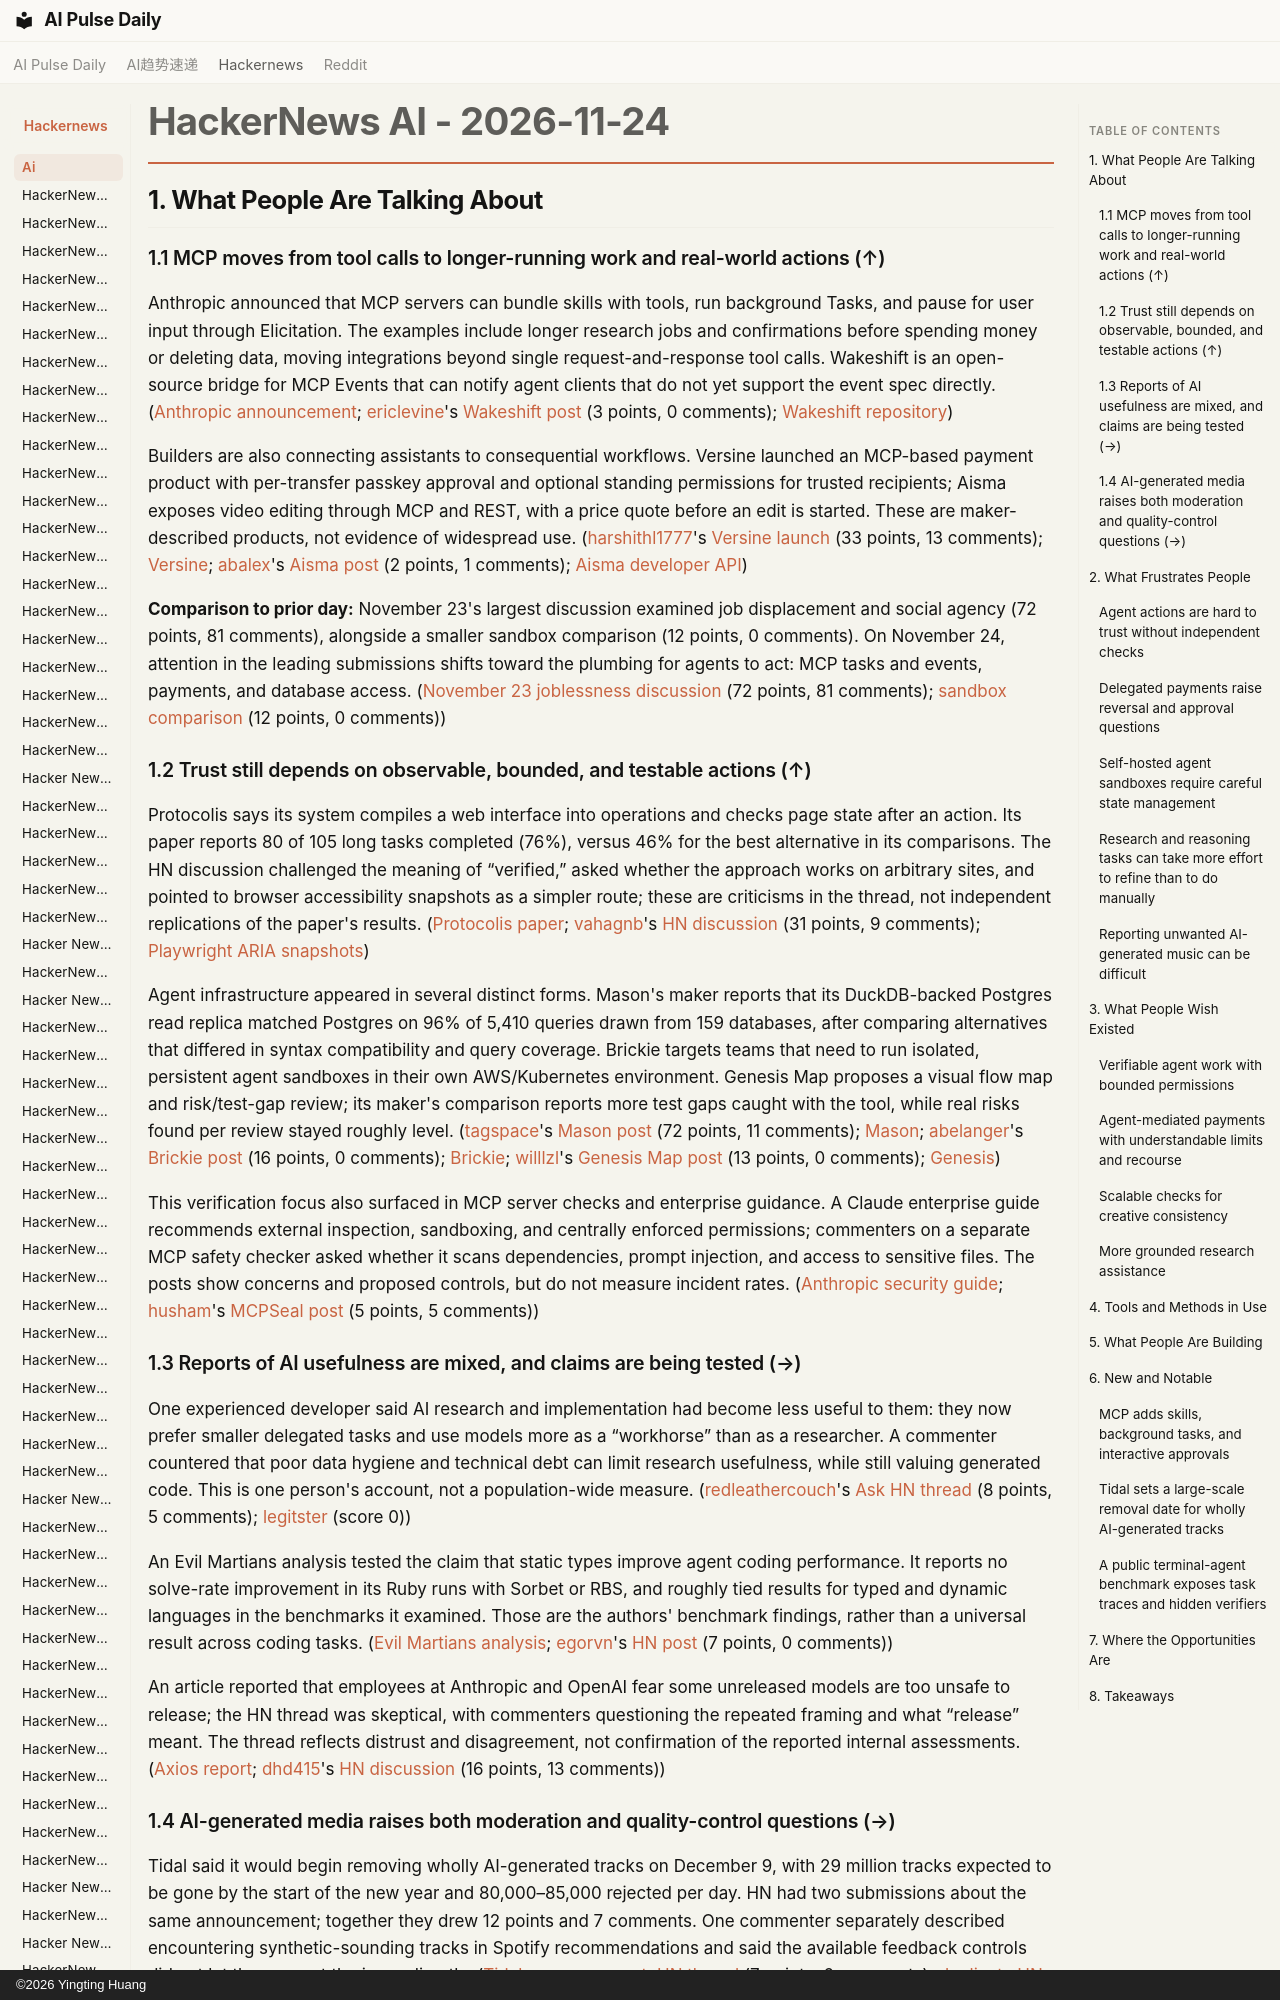

repository: vibewatch/vibewatch.github.io · page: hackernews/ai/2026-11-24/index.html · generator: mkdocs · copyright: ©2026 Yingting Huang

# HackerNews AI - 2026-11-24

## 1. What People Are Talking About

### 1.1 MCP moves from tool calls to longer-running work and real-world actions (↑)

Anthropic announced that MCP servers can bundle skills with tools, run background Tasks, and pause for user input through Elicitation. The examples include longer research jobs and confirmations before spending money or deleting data, moving integrations beyond single request-and-response tool calls. Wakeshift is an open-source bridge for MCP Events that can notify agent clients that do not yet support the event spec directly. ([Anthropic announcement](https://claude.com/resources/articles/skills-over-mcp-tasks-and-more); [ericlevine](https://news.ycombinator.com/user?id=ericlevine)'s [Wakeshift post](https://news.ycombinator.com/item?id=50634239) (3 points, 0 comments); [Wakeshift repository](https://github.com/wakeshift/server))

Builders are also connecting assistants to consequential workflows. Versine launched an MCP-based payment product with per-transfer passkey approval and optional standing permissions for trusted recipients; Aisma exposes video editing through MCP and REST, with a price quote before an edit is started. These are maker-described products, not evidence of widespread use. ([harshithl1777](https://news.ycombinator.com/user?id=harshithl1777)'s [Versine launch](https://news.ycombinator.com/item?id=50634426) (33 points, 13 comments); [Versine](https://versine.com/); [abalex](https://news.ycombinator.com/user?id=abalex)'s [Aisma post](https://news.ycombinator.com/item?id=50627633) (2 points, 1 comments); [Aisma developer API](https://aisma.ai/developers))

**Comparison to prior day:** November 23's largest discussion examined job displacement and social agency (72 points, 81 comments), alongside a smaller sandbox comparison (12 points, 0 comments). On November 24, attention in the leading submissions shifts toward the plumbing for agents to act: MCP tasks and events, payments, and database access. ([November 23 joblessness discussion](https://news.ycombinator.com/item?id=50610830) (72 points, 81 comments); [sandbox comparison](https://news.ycombinator.com/item?id=50611099) (12 points, 0 comments))

### 1.2 Trust still depends on observable, bounded, and testable actions (↑)

Protocolis says its system compiles a web interface into operations and checks page state after an action. Its paper reports 80 of 105 long tasks completed (76%), versus 46% for the best alternative in its comparisons. The HN discussion challenged the meaning of “verified,” asked whether the approach works on arbitrary sites, and pointed to browser accessibility snapshots as a simpler route; these are criticisms in the thread, not independent replications of the paper's results. ([Protocolis paper](https://protocolis.co/paper/); [vahagnb](https://news.ycombinator.com/user?id=vahagnb)'s [HN discussion](https://news.ycombinator.com/item?id=50632998) (31 points, 9 comments); [Playwright ARIA snapshots](https://playwright.dev/docs/aria-snapshots))

Agent infrastructure appeared in several distinct forms. Mason's maker reports that its DuckDB-backed Postgres read replica matched Postgres on 96% of 5,410 queries drawn from 159 databases, after comparing alternatives that differed in syntax compatibility and query coverage. Brickie targets teams that need to run isolated, persistent agent sandboxes in their own AWS/Kubernetes environment. Genesis Map proposes a visual flow map and risk/test-gap review; its maker's comparison reports more test gaps caught with the tool, while real risks found per review stayed roughly level. ([tagspace](https://news.ycombinator.com/user?id=tagspace)'s [Mason post](https://news.ycombinator.com/item?id=50630294) (72 points, 11 comments); [Mason](https://masondata.ai/); [abelanger](https://news.ycombinator.com/user?id=abelanger)'s [Brickie post](https://news.ycombinator.com/item?id=50629936) (16 points, 0 comments); [Brickie](https://github.com/hatchet-dev/brickie); [willlzl](https://news.ycombinator.com/user?id=willlzl)'s [Genesis Map post](https://news.ycombinator.com/item?id=50623965) (13 points, 0 comments); [Genesis](https://github.com/GenesisAgentInfra/genesis))

This verification focus also surfaced in MCP server checks and enterprise guidance. A Claude enterprise guide recommends external inspection, sandboxing, and centrally enforced permissions; commenters on a separate MCP safety checker asked whether it scans dependencies, prompt injection, and access to sensitive files. The posts show concerns and proposed controls, but do not measure incident rates. ([Anthropic security guide](https://claude.com/resources/articles/enterprise-guide-to-securing-coding-agents); [husham](https://news.ycombinator.com/user?id=husham)'s [MCPSeal post](https://news.ycombinator.com/item?id=50623202) (5 points, 5 comments))
